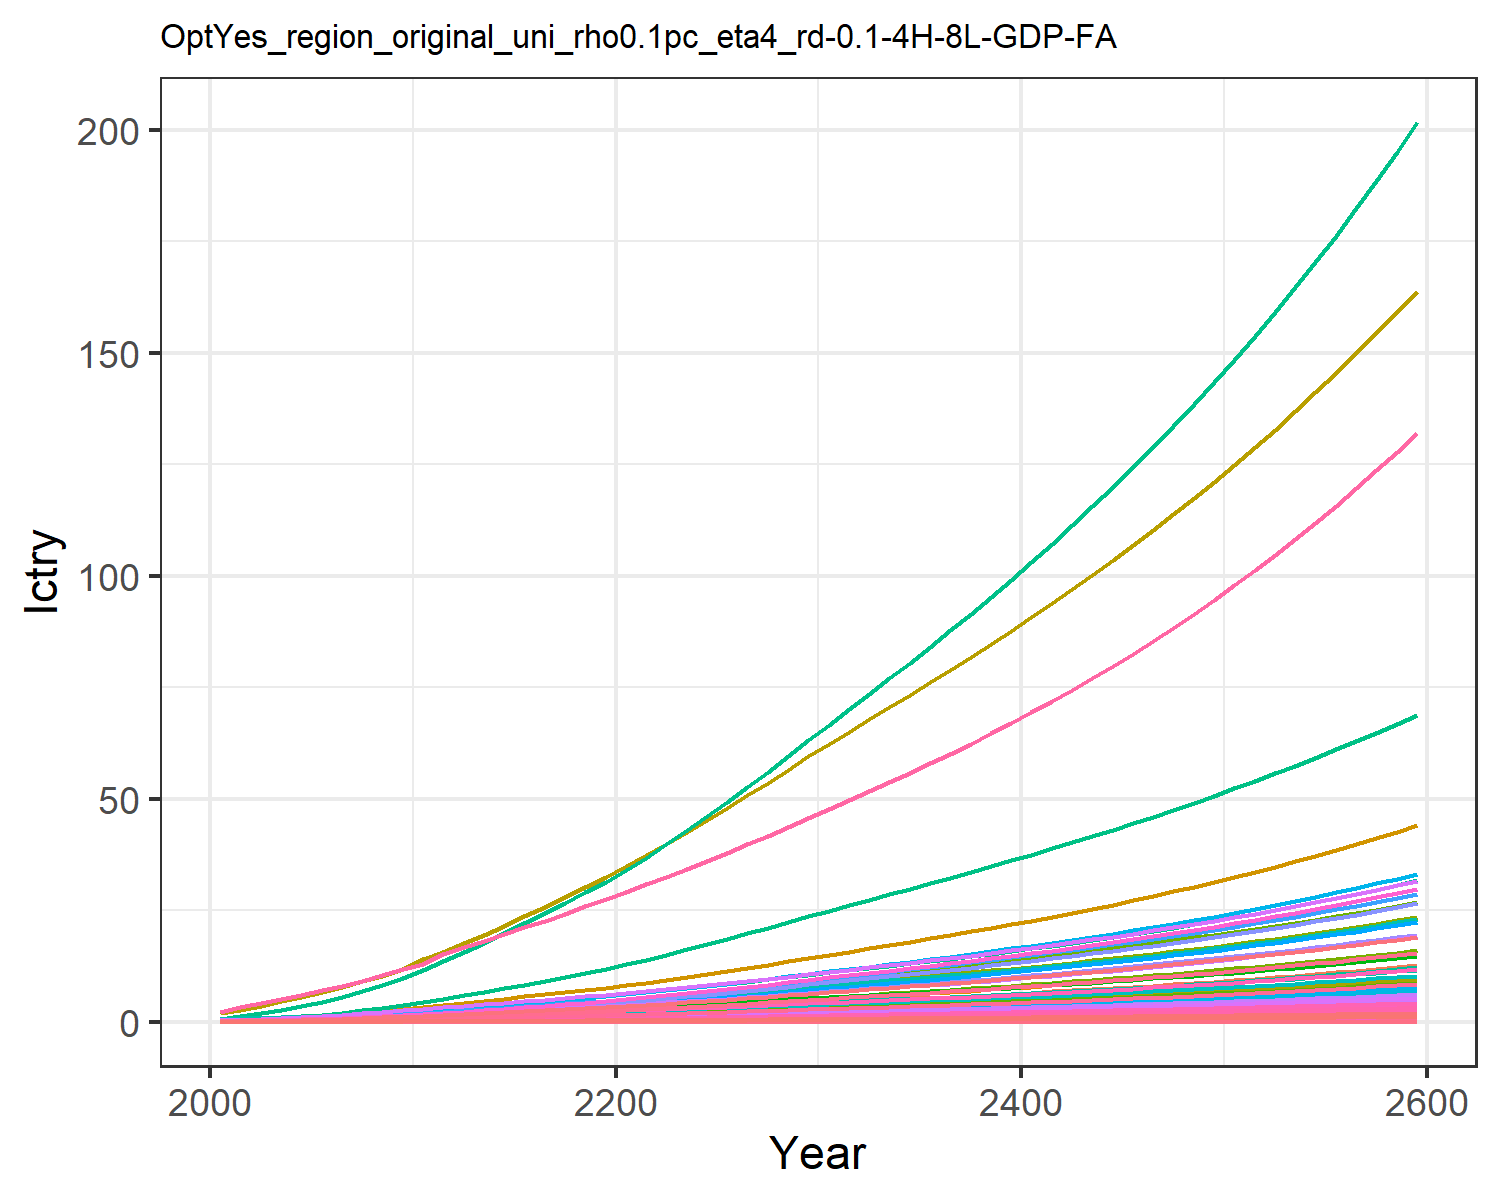

Data behind this chart, as committed beside it:
0.00453980657473139, 0.011897750621834072, 0.0019801954436944992, 0.09577037420395854, 0.09523292874156766, 0.0015171779602880257, 0.14093142316190188, 0.045355418917434574, 0.009200060779657276, 0.00048002840547409876, 0.05365796921146087, 0.0015181990390601295, 0.002138146239742674, 0.04082005285998421, 0.007915093892143038, 0.009788391061420381, 0.0012405073731613825, 0.002461836444612486, 0.009629315334038609, 0.0003286906817513218, 0.008690252275547592, 0.3359970787964497, 0.0005448110438130173, 0.0021606431507056774
0.008381, 0.02285, 0.003103, 0.154, 0.1499, 0.00238, 0.2025, 0.06518, 0.01442, 0.0009228, 0.07708, 0.002915, 0.004105, 0.07521, 0.01241, 0.01574, 0.001951, 0.003861, 0.01511, 0.0005168, 0.01368, 0.5285, 0.0008566, 0.00398
0.01325, 0.03846, 0.004209, 0.223, 0.2098, 0.003233, 0.2542, 0.08153, 0.01955, 0.001554, 0.09634, 0.004902, 0.006904, 0.1186, 0.01684, 0.02279, 0.002726, 0.005242, 0.02053, 0.0007219, 0.01915, 0.7387, 0.001197, 0.006272
0.01946, 0.05999, 0.005444, 0.3032, 0.2751, 0.004187, 0.3031, 0.09819, 0.02529, 0.002426, 0.116, 0.00764, 0.01076, 0.1737, 0.0218, 0.03098, 0.003568, 0.006787, 0.0266, 0.0009446, 0.02511, 0.9671, 0.001566, 0.009183
0.02668, 0.0853, 0.00682, 0.3884, 0.3443, 0.005253, 0.3497, 0.115, 0.03168, 0.003453, 0.1357, 0.01085, 0.01529, 0.2375, 0.02732, 0.03967, 0.004459, 0.008511, 0.03338, 0.00118, 0.03143, 1.209, 0.001956, 0.01255
0.0351, 0.1145, 0.008346, 0.4834, 0.4209, 0.006439, 0.3948, 0.132, 0.03877, 0.00464, 0.1557, 0.01456, 0.02051, 0.3115, 0.03346, 0.04937, 0.005443, 0.01043, 0.04093, 0.00144, 0.03842, 1.476, 0.002386, 0.01646
0.04519, 0.1511, 0.009984, 0.5936, 0.5052, 0.007714, 0.4409, 0.1495, 0.04638, 0.006132, 0.1762, 0.01921, 0.02706, 0.3999, 0.04005, 0.06062, 0.006523, 0.01249, 0.04905, 0.001725, 0.04612, 1.769, 0.002859, 0.02112
0.05697, 0.1953, 0.01174, 0.7195, 0.5974, 0.009084, 0.4876, 0.1675, 0.05454, 0.007936, 0.1972, 0.02482, 0.03497, 0.5029, 0.04714, 0.07347, 0.007703, 0.0147, 0.05779, 0.002036, 0.05453, 2.089, 0.003375, 0.02656
0.0706, 0.248, 0.01362, 0.863, 0.698, 0.01055, 0.5348, 0.186, 0.06327, 0.01009, 0.2189, 0.0315, 0.0444, 0.6217, 0.0547, 0.08812, 0.00899, 0.01706, 0.06713, 0.002375, 0.06372, 2.438, 0.003938, 0.03283
0.08531, 0.2989, 0.01599, 0.9941, 0.8087, 0.0124, 0.5969, 0.2096, 0.07431, 0.01217, 0.2465, 0.03795, 0.05351, 0.7495, 0.06428, 0.1015, 0.0104, 0.02006, 0.07896, 0.002748, 0.07383, 2.822, 0.004556, 0.03958
0.1021, 0.3472, 0.01884, 1.102, 0.9236, 0.01463, 0.669, 0.2366, 0.08752, 0.01417, 0.2781, 0.04409, 0.06219, 0.8948, 0.07575, 0.1126, 0.01187, 0.02364, 0.09312, 0.003135, 0.08432, 3.221, 0.005198, 0.04725
0.1164, 0.3978, 0.02229, 1.275, 1.081, 0.01733, 0.7669, 0.2736, 0.1036, 0.01625, 0.3215, 0.05052, 0.07129, 1.018, 0.0897, 0.1302, 0.01389, 0.028, 0.1103, 0.003668, 0.09874, 3.769, 0.006081, 0.05379
0.1334, 0.4515, 0.02553, 1.412, 1.217, 0.01985, 0.8434, 0.3031, 0.1187, 0.01847, 0.356, 0.05736, 0.08098, 1.166, 0.1028, 0.1442, 0.01562, 0.03208, 0.1265, 0.004123, 0.1111, 4.237, 0.006837, 0.0616
0.1515, 0.5066, 0.02887, 1.547, 1.352, 0.02247, 0.9181, 0.3321, 0.1342, 0.02076, 0.3901, 0.06441, 0.091, 1.323, 0.1163, 0.158, 0.01735, 0.0363, 0.1431, 0.00458, 0.1234, 4.706, 0.007594, 0.0699
0.1704, 0.563, 0.03234, 1.681, 1.488, 0.02518, 0.9928, 0.3613, 0.1504, 0.02311, 0.4242, 0.07164, 0.1013, 1.487, 0.1303, 0.1717, 0.0191, 0.04068, 0.1604, 0.005042, 0.1359, 5.181, 0.00836, 0.07863
0.1899, 0.6198, 0.03594, 1.814, 1.625, 0.02798, 1.068, 0.3904, 0.1672, 0.02549, 0.4585, 0.07896, 0.1117, 1.657, 0.1448, 0.1854, 0.02087, 0.04521, 0.1782, 0.005507, 0.1484, 5.658, 0.009132, 0.08764
0.21, 0.6772, 0.03965, 1.949, 1.765, 0.03087, 1.145, 0.4203, 0.1845, 0.02789, 0.4935, 0.08636, 0.1223, 1.832, 0.1598, 0.1992, 0.02266, 0.04988, 0.1966, 0.005982, 0.1611, 6.145, 0.009919, 0.09699
0.2307, 0.7345, 0.04346, 2.084, 1.906, 0.03384, 1.223, 0.4508, 0.2023, 0.0303, 0.5294, 0.09377, 0.1329, 2.013, 0.1752, 0.2131, 0.02449, 0.05469, 0.2155, 0.006464, 0.174, 6.638, 0.01072, 0.1066
0.2517, 0.7916, 0.04737, 2.22, 2.049, 0.03688, 1.304, 0.482, 0.2206, 0.03269, 0.5662, 0.1012, 0.1435, 2.196, 0.191, 0.227, 0.02633, 0.05961, 0.2348, 0.006951, 0.1871, 7.137, 0.01152, 0.1164
0.2729, 0.8479, 0.05136, 2.355, 2.192, 0.03999, 1.387, 0.514, 0.2393, 0.03506, 0.6037, 0.1085, 0.1539, 2.382, 0.2071, 0.2409, 0.02818, 0.06464, 0.2546, 0.007441, 0.2002, 7.638, 0.01234, 0.1263
0.2958, 0.9085, 0.05554, 2.504, 2.347, 0.04324, 1.471, 0.547, 0.2588, 0.03761, 0.6426, 0.1163, 0.1651, 2.582, 0.224, 0.2561, 0.03018, 0.06989, 0.2753, 0.007971, 0.2144, 8.18, 0.01321, 0.137
0.321, 0.9751, 0.05993, 2.669, 2.518, 0.04665, 1.559, 0.5812, 0.2793, 0.04041, 0.6828, 0.1249, 0.1775, 2.802, 0.2417, 0.2731, 0.03239, 0.07542, 0.297, 0.008555, 0.23, 8.778, 0.01418, 0.1487
0.3474, 1.051, 0.06446, 2.842, 2.696, 0.05018, 1.648, 0.6164, 0.3005, 0.04361, 0.7242, 0.1348, 0.1916, 3.032, 0.26, 0.2909, 0.03469, 0.08113, 0.3194, 0.009163, 0.2462, 9.4, 0.01519, 0.161
0.3746, 1.13, 0.06912, 3.021, 2.88, 0.05381, 1.739, 0.6525, 0.3223, 0.04696, 0.7667, 0.1451, 0.2064, 3.27, 0.2788, 0.3093, 0.03707, 0.087, 0.3425, 0.009793, 0.2631, 10.04, 0.01623, 0.1738
0.4027, 1.213, 0.07389, 3.205, 3.07, 0.05752, 1.833, 0.6896, 0.3446, 0.05044, 0.8103, 0.1558, 0.2217, 3.514, 0.2981, 0.3281, 0.03952, 0.09301, 0.3661, 0.01044, 0.2804, 10.71, 0.01731, 0.1868
0.4314, 1.297, 0.07877, 3.393, 3.265, 0.06133, 1.929, 0.7277, 0.3675, 0.05403, 0.855, 0.1668, 0.2375, 3.764, 0.3179, 0.3474, 0.04204, 0.09917, 0.3903, 0.01111, 0.2982, 11.39, 0.01841, 0.2002
0.4609, 1.384, 0.08379, 3.586, 3.465, 0.06523, 2.027, 0.767, 0.391, 0.05771, 0.9012, 0.1781, 0.2538, 4.021, 0.3382, 0.3673, 0.04463, 0.1055, 0.4152, 0.01179, 0.3165, 12.09, 0.01954, 0.214
0.4912, 1.473, 0.08891, 3.785, 3.671, 0.06923, 2.129, 0.8073, 0.415, 0.06149, 0.9487, 0.1897, 0.2704, 4.284, 0.3589, 0.3877, 0.04729, 0.112, 0.4406, 0.01249, 0.3353, 12.8, 0.02071, 0.2281
0.522, 1.564, 0.09415, 3.987, 3.882, 0.07332, 2.232, 0.8488, 0.4396, 0.06534, 0.9974, 0.2015, 0.2874, 4.551, 0.3801, 0.4085, 0.05001, 0.1186, 0.4666, 0.01321, 0.3546, 13.54, 0.0219, 0.2425
0.5534, 1.656, 0.09951, 4.194, 4.097, 0.0775, 2.339, 0.8915, 0.4647, 0.06927, 1.048, 0.2135, 0.3048, 4.823, 0.4018, 0.4298, 0.05279, 0.1253, 0.4932, 0.01395, 0.3743, 14.29, 0.02312, 0.2572
0.5845, 1.747, 0.1048, 4.398, 4.309, 0.08163, 2.443, 0.9333, 0.4895, 0.07316, 1.097, 0.2254, 0.3219, 5.091, 0.4233, 0.4508, 0.05553, 0.132, 0.5195, 0.01467, 0.3936, 15.03, 0.02432, 0.2717
0.6148, 1.835, 0.1099, 4.598, 4.515, 0.08565, 2.543, 0.9736, 0.5136, 0.07696, 1.144, 0.237, 0.3387, 5.353, 0.4441, 0.4713, 0.05818, 0.1385, 0.5451, 0.01537, 0.4124, 15.75, 0.02548, 0.2858
0.6453, 1.924, 0.1151, 4.799, 4.721, 0.0897, 2.644, 1.014, 0.538, 0.08078, 1.192, 0.2487, 0.3555, 5.616, 0.4651, 0.492, 0.06085, 0.1451, 0.5708, 0.01608, 0.4313, 16.47, 0.02665, 0.3
0.6761, 2.014, 0.1204, 5.002, 4.93, 0.0938, 2.746, 1.055, 0.5625, 0.08463, 1.24, 0.2604, 0.3725, 5.881, 0.4864, 0.513, 0.06355, 0.1517, 0.5969, 0.01679, 0.4504, 17.19, 0.02783, 0.3144
0.7073, 2.105, 0.1257, 5.21, 5.142, 0.09795, 2.849, 1.097, 0.5875, 0.08854, 1.289, 0.2723, 0.3897, 6.149, 0.508, 0.5343, 0.06629, 0.1584, 0.6233, 0.01752, 0.4698, 17.93, 0.02903, 0.3289
0.739, 2.196, 0.1311, 5.421, 5.358, 0.1022, 2.955, 1.14, 0.6129, 0.0925, 1.339, 0.2844, 0.4071, 6.421, 0.5299, 0.556, 0.06908, 0.1653, 0.6502, 0.01825, 0.4895, 18.69, 0.03026, 0.3436
0.7711, 2.29, 0.1366, 5.637, 5.579, 0.1065, 3.062, 1.183, 0.6388, 0.09653, 1.39, 0.2966, 0.4249, 6.697, 0.5523, 0.5782, 0.07192, 0.1722, 0.6777, 0.01901, 0.5097, 19.45, 0.0315, 0.3586
0.8039, 2.384, 0.1422, 5.857, 5.804, 0.1109, 3.173, 1.228, 0.6652, 0.1006, 1.442, 0.3091, 0.443, 6.978, 0.5751, 0.6009, 0.07483, 0.1794, 0.7057, 0.01977, 0.5303, 20.24, 0.03278, 0.3739
0.8373, 2.481, 0.148, 6.083, 6.034, 0.1154, 3.286, 1.274, 0.6923, 0.1048, 1.496, 0.3218, 0.4614, 7.264, 0.5985, 0.6242, 0.0778, 0.1866, 0.7343, 0.02056, 0.5513, 21.04, 0.03408, 0.3894
0.8714, 2.579, 0.1538, 6.314, 6.27, 0.12, 3.401, 1.321, 0.7199, 0.1091, 1.551, 0.3348, 0.4802, 7.555, 0.6224, 0.648, 0.08085, 0.1941, 0.7635, 0.02137, 0.5729, 21.86, 0.03541, 0.4053
0.9061, 2.679, 0.1598, 6.551, 6.511, 0.1247, 3.52, 1.369, 0.7481, 0.1134, 1.608, 0.348, 0.4994, 7.852, 0.6468, 0.6724, 0.08397, 0.2017, 0.7935, 0.02219, 0.595, 22.7, 0.03678, 0.4215
0.9417, 2.782, 0.166, 6.793, 6.759, 0.1295, 3.642, 1.418, 0.7771, 0.1179, 1.666, 0.3615, 0.519, 8.156, 0.6718, 0.6974, 0.08717, 0.2095, 0.8242, 0.02304, 0.6176, 23.56, 0.03818, 0.4381
0.9781, 2.886, 0.1723, 7.043, 7.013, 0.1345, 3.767, 1.469, 0.8068, 0.1225, 1.726, 0.3753, 0.5391, 8.466, 0.6975, 0.7231, 0.09045, 0.2175, 0.8556, 0.0239, 0.6409, 24.45, 0.03962, 0.455
1.015, 2.993, 0.1788, 7.299, 7.274, 0.1395, 3.895, 1.522, 0.8372, 0.1271, 1.787, 0.3895, 0.5597, 8.783, 0.7238, 0.7495, 0.09382, 0.2257, 0.8879, 0.02479, 0.6647, 25.35, 0.0411, 0.4723
1.053, 3.103, 0.1854, 7.561, 7.542, 0.1448, 4.027, 1.576, 0.8685, 0.1319, 1.85, 0.4039, 0.5807, 9.107, 0.7508, 0.7766, 0.09728, 0.2341, 0.921, 0.02571, 0.6892, 26.29, 0.04261, 0.4901
1.093, 3.215, 0.1922, 7.832, 7.817, 0.1501, 4.162, 1.631, 0.9006, 0.1368, 1.915, 0.4187, 0.6023, 9.439, 0.7786, 0.8044, 0.1008, 0.2428, 0.9551, 0.02665, 0.7144, 27.24, 0.04417, 0.5083
1.133, 3.329, 0.1992, 8.11, 8.1, 0.1556, 4.302, 1.688, 0.9336, 0.1418, 1.982, 0.4339, 0.6245, 9.78, 0.8071, 0.8331, 0.1045, 0.2517, 0.99, 0.02762, 0.7403, 28.23, 0.04577, 0.527
1.174, 3.447, 0.2064, 8.396, 8.391, 0.1612, 4.445, 1.747, 0.9675, 0.147, 2.051, 0.4495, 0.6472, 10.13, 0.8364, 0.8626, 0.1083, 0.2608, 1.026, 0.02861, 0.767, 29.24, 0.04742, 0.5461
1.216, 3.568, 0.2138, 8.69, 8.691, 0.1671, 4.593, 1.807, 1.002, 0.1523, 2.122, 0.4656, 0.6706, 10.49, 0.8665, 0.8929, 0.1121, 0.2702, 1.063, 0.02963, 0.7944, 30.28, 0.04912, 0.5658
1.259, 3.691, 0.2214, 8.993, 9, 0.173, 4.744, 1.87, 1.038, 0.1577, 2.196, 0.482, 0.6946, 10.85, 0.8976, 0.9242, 0.1161, 0.2799, 1.101, 0.03069, 0.8226, 31.35, 0.05087, 0.586
1.304, 3.818, 0.2293, 9.305, 9.317, 0.1792, 4.901, 1.934, 1.075, 0.1633, 2.271, 0.4989, 0.7193, 11.23, 0.9295, 0.9564, 0.1202, 0.2898, 1.14, 0.03177, 0.8517, 32.46, 0.05267, 0.6068
1.35, 3.949, 0.2373, 9.626, 9.645, 0.1855, 5.061, 2, 1.113, 0.1691, 2.349, 0.5163, 0.7446, 11.62, 0.9624, 0.9896, 0.1245, 0.3001, 1.18, 0.03289, 0.8816, 33.6, 0.05452, 0.6282
1.397, 4.083, 0.2456, 9.957, 9.982, 0.1921, 5.227, 2.069, 1.153, 0.175, 2.429, 0.5341, 0.7707, 12.02, 0.9963, 1.024, 0.1288, 0.3106, 1.222, 0.03405, 0.9125, 34.77, 0.05643, 0.6502
1.446, 4.221, 0.2542, 10.3, 10.33, 0.1988, 5.398, 2.139, 1.193, 0.1811, 2.512, 0.5525, 0.7976, 12.43, 1.031, 1.059, 0.1333, 0.3215, 1.265, 0.03523, 0.9443, 35.98, 0.0584, 0.6728
1.496, 4.363, 0.263, 10.65, 10.69, 0.2057, 5.573, 2.212, 1.235, 0.1874, 2.597, 0.5714, 0.8253, 12.85, 1.067, 1.095, 0.1379, 0.3327, 1.309, 0.03646, 0.9772, 37.22, 0.06043, 0.6961
1.547, 4.509, 0.2721, 11.01, 11.06, 0.2129, 5.754, 2.287, 1.278, 0.1939, 2.685, 0.5909, 0.8538, 13.28, 1.104, 1.133, 0.1427, 0.3443, 1.354, 0.03772, 1.011, 38.51, 0.06253, 0.7201
1.6, 4.659, 0.2815, 11.39, 11.44, 0.2203, 5.941, 2.364, 1.322, 0.2005, 2.775, 0.6109, 0.8832, 13.73, 1.143, 1.171, 0.1477, 0.3562, 1.401, 0.03903, 1.046, 39.83, 0.06469, 0.7448
1.655, 4.814, 0.2912, 11.77, 11.83, 0.2279, 6.133, 2.444, 1.368, 0.2074, 2.869, 0.6316, 0.9134, 14.19, 1.182, 1.211, 0.1527, 0.3685, 1.45, 0.04037, 1.082, 41.2, 0.06692, 0.7702
1.711, 4.973, 0.3011, 12.17, 12.24, 0.2357, 6.331, 2.526, 1.415, 0.2145, 2.966, 0.6528, 0.9446, 14.66, 1.223, 1.253, 0.158, 0.3812, 1.5, 0.04176, 1.119, 42.61, 0.06922, 0.7964
1.769, 5.137, 0.3114, 12.58, 12.66, 0.2438, 6.535, 2.611, 1.463, 0.2218, 3.065, 0.6748, 0.9768, 15.15, 1.265, 1.295, 0.1634, 0.3943, 1.551, 0.04319, 1.157, 44.06, 0.07159, 0.8235
